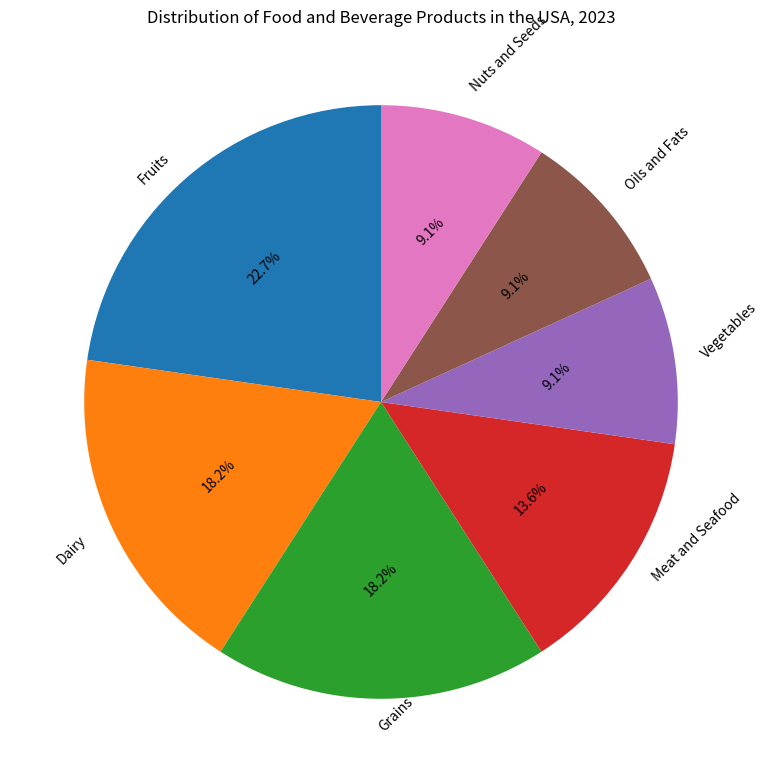

The script that saved this image: (Note: this script raises an exception after producing the figure.)

import matplotlib.pyplot as plt
import matplotlib.ticker as ticker

plt.figure(figsize=(8,8))
ax = plt.subplot(111)

products = ['Fruits','Dairy','Grains','Meat and Seafood','Vegetables','Oils and Fats','Nuts and Seeds']
percentage = [25,20,20,15,10,10,10]

ax.pie(percentage, labels=products, autopct='%1.1f%%', startangle=90, textprops={'fontsize': 10, 'wrap':True, 'rotation':45})

plt.title('Distribution of Food and Beverage Products in the USA, 2023')

ax.xaxis.set_major_locator(ticker.NullLocator())
ax.yaxis.set_major_locator(ticker.NullLocator())

plt.tight_layout()
plt.savefig('pie chart/png/102.png')
plt.clf()
